Run: headless pygame with SDL's dummy video driver; simulated clock (each Clock.tick advances the game by its frame time, no real sleeping); random seed 0; keys injected as events and as key.get_pressed() state; no mouse input; restart key C tapped at the start of phases 3 and 4.
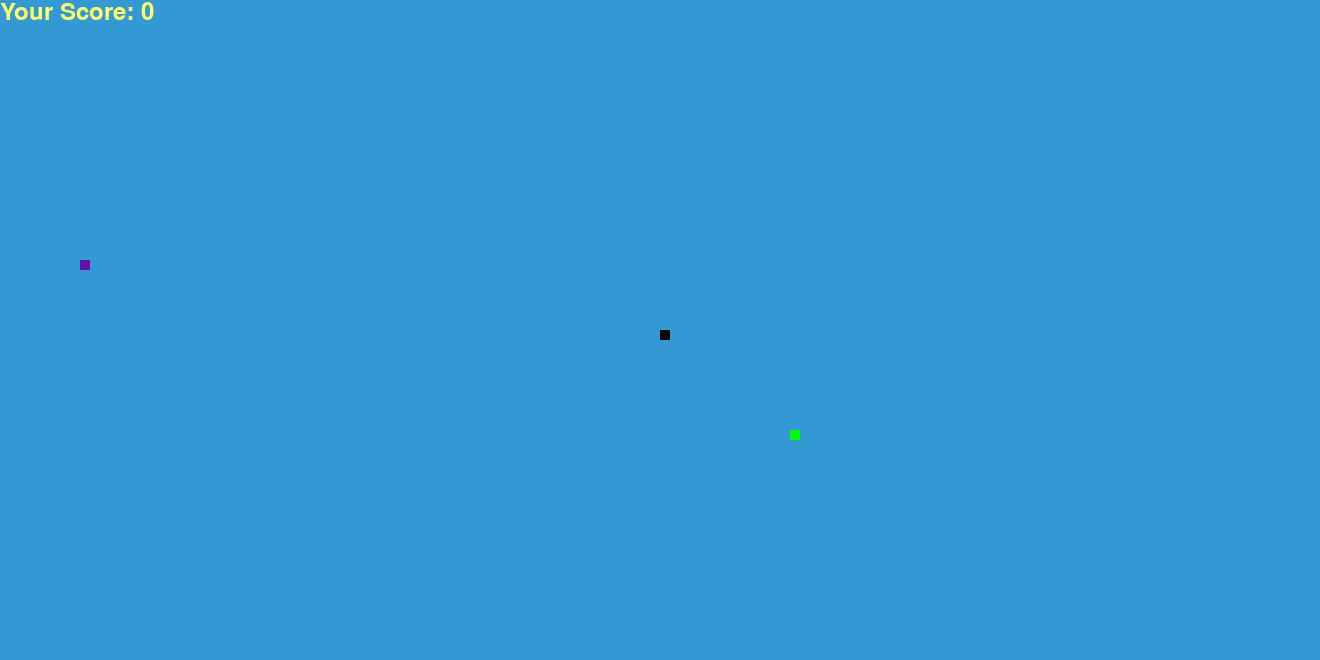
Frame 1 of 4 · flips 1–60 · no input
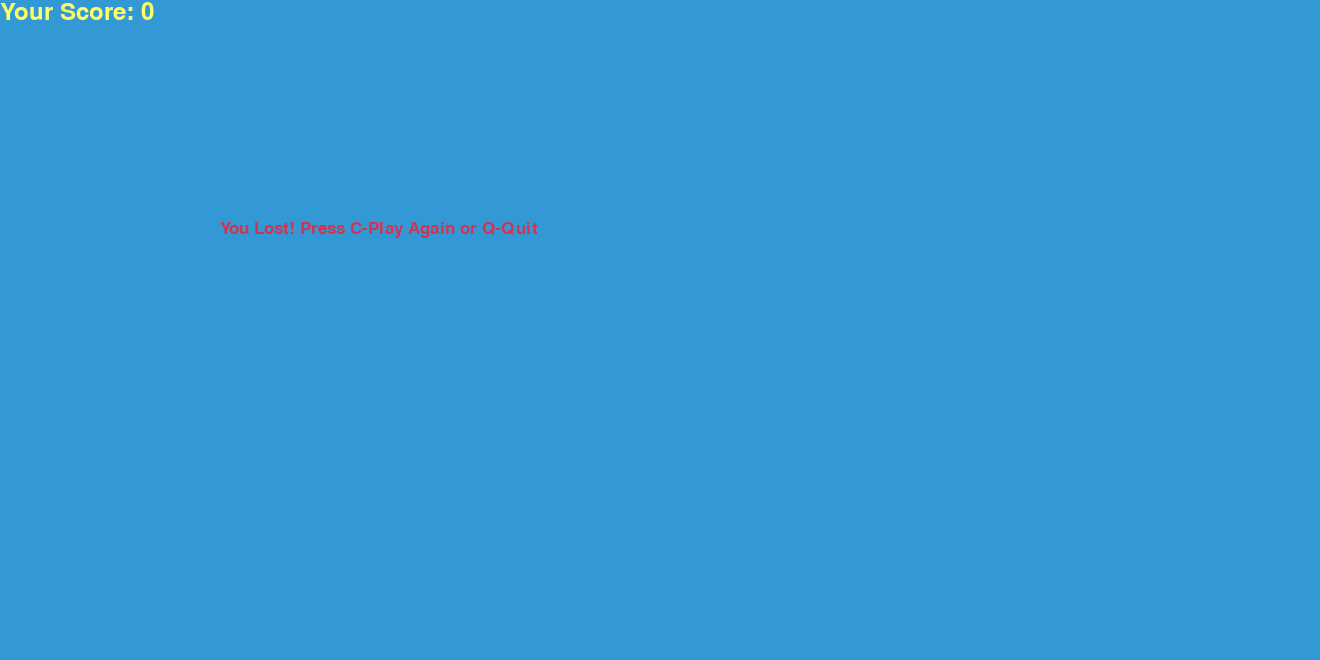
Frame 2 of 4 · flips 61–180 · tapped SPACE, RETURN · held RIGHT (→), D
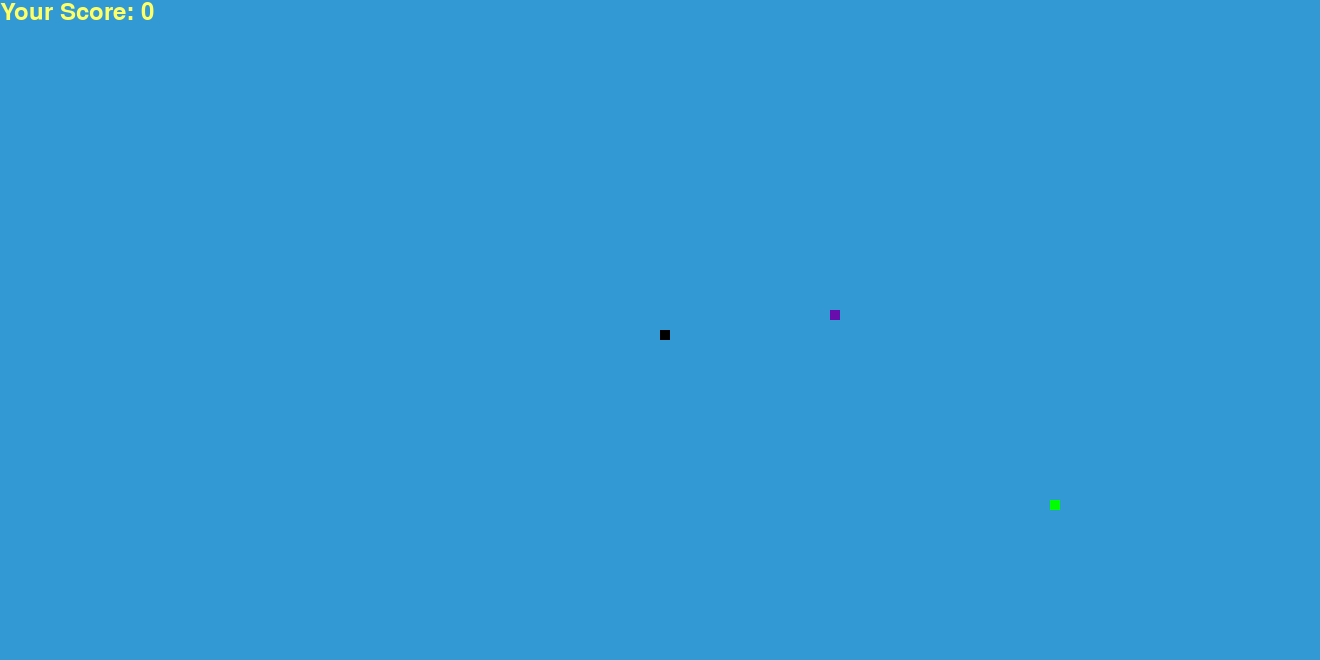
Frame 3 of 4 · flips 181–300 · tapped C · held DOWN (↓), S
Frame 4 of 4 · flips 301–420 · tapped C · held LEFT (←), A, UP (↑), W · screen same as frame 2, image omitted

The pygame program that drew these frames:

import pygame
import time
import random
 
pygame.init()
 
white = (255, 255, 255)
yellow = (255, 255, 102)
black = (0, 0, 0)
red = (213, 50, 80)
green = (0, 255, 0)
blue = (50, 153, 213)
purple = (106, 13, 173)
 
dis_width = 660*2
dis_height = 330*2
 
dis = pygame.display.set_mode((dis_width, dis_height))
pygame.display.set_caption('Snake Game by Edureka')
 
clock = pygame.time.Clock()
 

snake_block = 10
snake_speed = 8
 
font_style = pygame.font.SysFont("bahnschrift", 25)
score_font = pygame.font.SysFont("comicsansms", 35)
 
 
def Your_score(score):
    value = score_font.render("Your Score: " + str(score), True, yellow)
    dis.blit(value, [0, 0])
 
 
 
def our_snake(snake_block, snake_list, snake_color,snake_sparkle):
    for x in snake_list:
        if snake_sparkle:
            rand_color = random.choices(range(256), k=3) 
            pygame.draw.rect(dis, rand_color, [x[0], x[1], snake_block, snake_block])
        else: 
            pygame.draw.rect(dis, snake_color, [x[0], x[1], snake_block, snake_block])
 
 
def message(msg, color):
    mesg = font_style.render(msg, True, color)
    dis.blit(mesg, [dis_width / 6, dis_height / 3])
 
 
def gameLoop():
    speed = snake_speed
    purple_duration = 0

    game_over = False
    game_close = False
 
    x1 = dis_width / 2
    y1 = dis_height / 2
 
    x1_change = 0
    y1_change = 0
 
    snake_List = []
    Length_of_snake = 1
    snake_color = black

    foodx = round(random.randrange(0, dis_width - snake_block) / 10.0) * 10.0
    foody = round(random.randrange(0, dis_height - snake_block) / 10.0) * 10.0

    foodx2 = round(random.randrange(0, dis_width - snake_block) / 10.0) * 10.0
    foody2 = round(random.randrange(0, dis_height - snake_block) / 10.0) * 10.0
    while not game_over:
 
        while game_close == True:
            dis.fill(blue)
            message("You Lost! Press C-Play Again or Q-Quit", red)
            Your_score(Length_of_snake - 1)
            pygame.display.update()
 
            for event in pygame.event.get():
                if event.type == pygame.KEYDOWN:
                    if event.key == pygame.K_q:
                        game_over = True
                        game_close = False
                    if event.key == pygame.K_c:
                        gameLoop()
 
        for event in pygame.event.get():
            if event.type == pygame.QUIT:
                game_over = True
            if event.type == pygame.KEYDOWN:
                if event.key == pygame.K_LEFT:
                    x1_change = -snake_block
                    y1_change = 0
                elif event.key == pygame.K_RIGHT:
                    x1_change = snake_block
                    y1_change = 0
                elif event.key == pygame.K_UP:
                    y1_change = -snake_block
                    x1_change = 0
                elif event.key == pygame.K_DOWN:
                    y1_change = snake_block
                    x1_change = 0
                elif event.key == pygame.K_SPACE:
                    if speed == 15:
                        speed = 5
                    else:
                        speed = 15
 
        if x1 >= dis_width or x1 < 0 or y1 >= dis_height or y1 < 0:
            game_close = True
        x1 += x1_change
        y1 += y1_change
        dis.fill(blue)
        pygame.draw.rect(dis, green, [foodx, foody, snake_block, snake_block])
        pygame.draw.rect(dis, purple, [foodx2, foody2, snake_block, snake_block])
        snake_Head = []
        snake_Head.append(x1)
        snake_Head.append(y1)
        snake_List.append(snake_Head)
        while len(snake_List) > Length_of_snake:
            del snake_List[0]
 
        for x in snake_List[:-1]:
            if x == snake_Head:
                game_close = True
 

        sparkling = purple_duration > 40

        our_snake(snake_block, snake_List, snake_color, sparkling)
        Your_score(Length_of_snake - 1)
 
        pygame.display.update()
 
        if purple_duration > 60:
            snake_color = black
            purple_duration = 0

        if snake_color == purple:
            purple_duration += 1

        if x1 == foodx and y1 == foody:
            foodx = round(random.randrange(0, dis_width - snake_block) / 10.0) * 10.0
            foody = round(random.randrange(0, dis_height - snake_block) / 10.0) * 10.0
            Length_of_snake += 2
            snake_color = black
 
        if x1 == foodx2 and y1 == foody2:
            foodx2 = round(random.randrange(0, dis_width - snake_block) / 10.0) * 10.0
            foody2 = round(random.randrange(0, dis_height - snake_block) / 10.0) * 10.0
            Length_of_snake -= 1
            snake_color = purple


        clock.tick(speed)
 
    pygame.quit()
    quit()
 
 
gameLoop()
